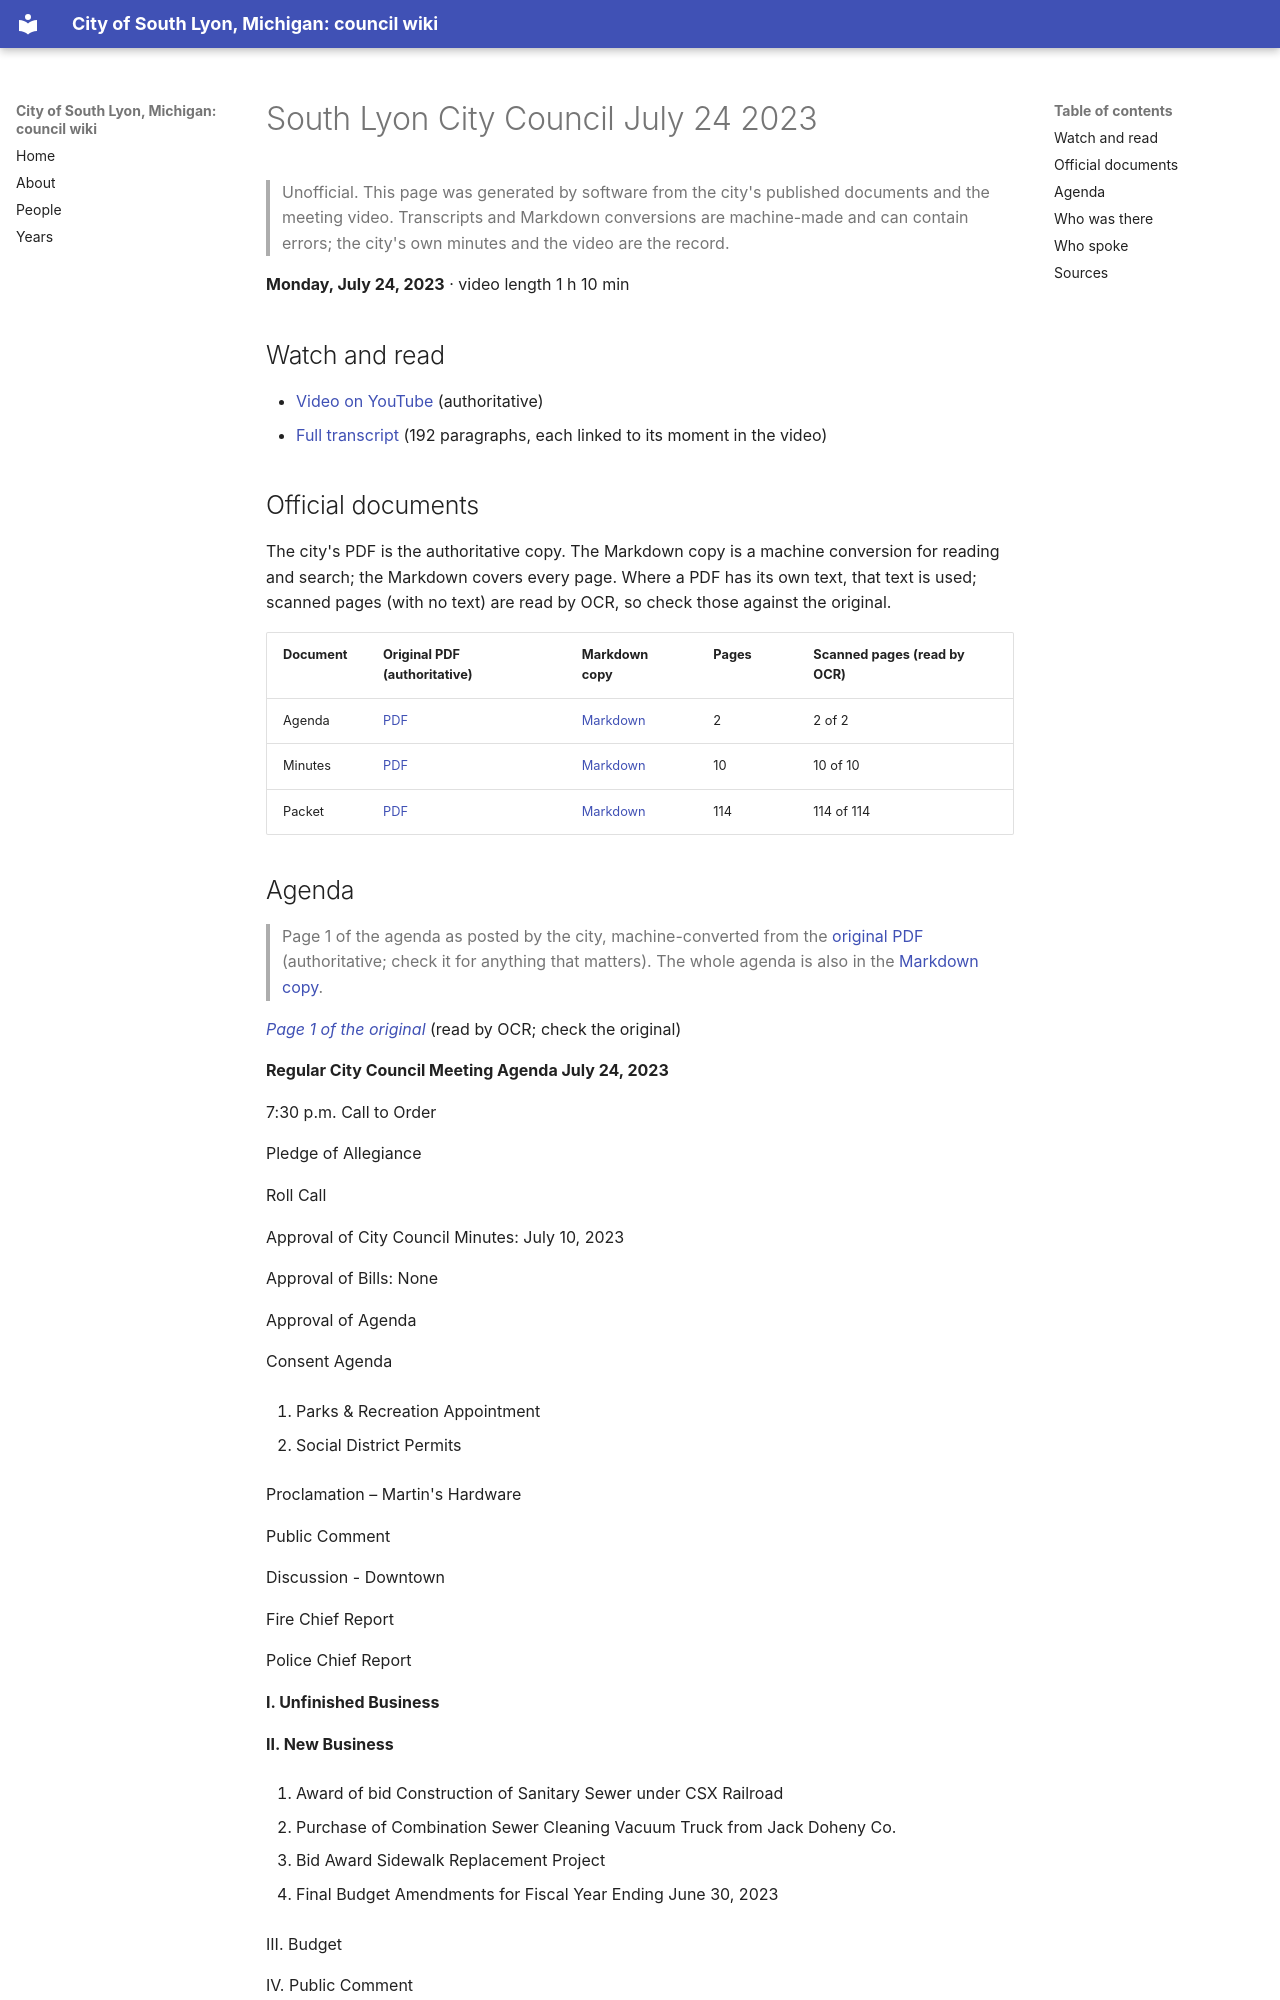

repository: RyanMathewson/city-of-south-lyon-mi-council-wiki · page: meetings/2023/2023-07-24/index.html · generator: mkdocs

---
title: "South Lyon City Council July 24 2023"
meeting_date: "2023-07-24"
video_url: "https://www.youtube.com/watch?v=nUoo35y6cdU"
source_listing: "https://www.southlyonmi.org/government/city_council/city_council_minutes_and_agendas.php"
---


# South Lyon City Council July 24 2023

> Unofficial. This page was generated by software from the city's published documents and the meeting video. Transcripts and Markdown conversions are machine-made and can contain errors; the city's own minutes and the video are the record.

**Monday, July 24, 2023** · video length 1 h 10 min

## Watch and read

- [Video on YouTube](https://www.youtube.com/watch?v=nUoo35y6cdU) (authoritative)
- [Full transcript](../../transcripts/2023/2023-07-24.md) (192 paragraphs, each linked to its moment in the video)

## Official documents

The city's PDF is the authoritative copy. The Markdown copy is a machine conversion for reading and search; the Markdown covers every page. Where a PDF has its own text, that text is used; scanned pages (with no text) are read by OCR, so check those against the original.

| Document | Original PDF (authoritative) | Markdown copy | Pages | Scanned pages (read by OCR) |
|---|---|---|---|---|
| Agenda | [PDF](https://www.southlyonmi.org/7-24-23%20Council%20Meeting%20Agenda.pdf?t=202307201558340) | [Markdown](../../documents/2023/2023-07-24/agenda.md) | 2 | 2 of 2 |
| Minutes | [PDF](https://www.southlyonmi.org/7-24-23%20CM%20Approved.pdf?t=202308151156550) | [Markdown](../../documents/2023/2023-07-24/minutes.md) | 10 | 10 of 10 |
| Packet | [PDF](https://www.southlyonmi.org/7-24-23%20Council%20Packet%20-%20online%20only.pdf?t=202307201600050) | [Markdown](../../documents/2023/2023-07-24/packet.md) | 114 | 114 of 114 |
